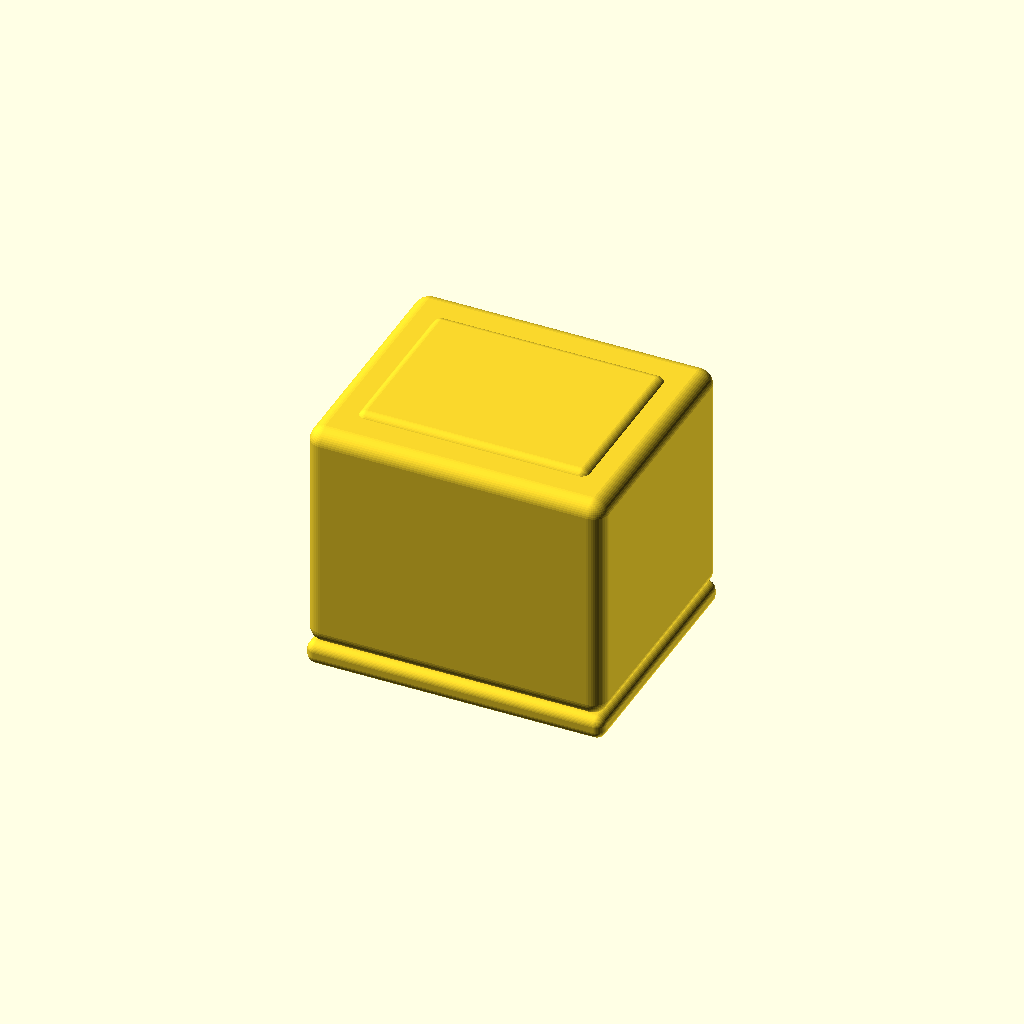
Cell 1 — every parameter at its default value.
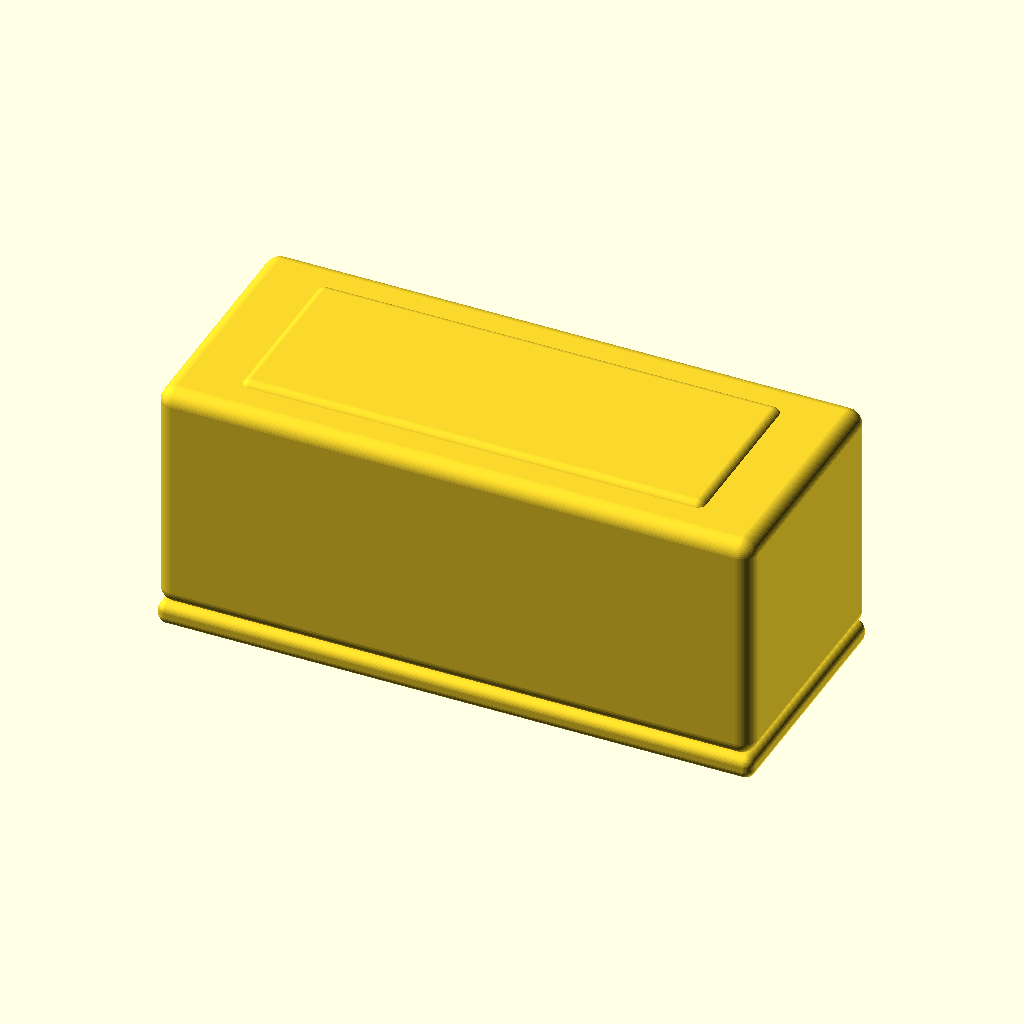
Cell 2 — W set to 76, the other parameters unchanged.
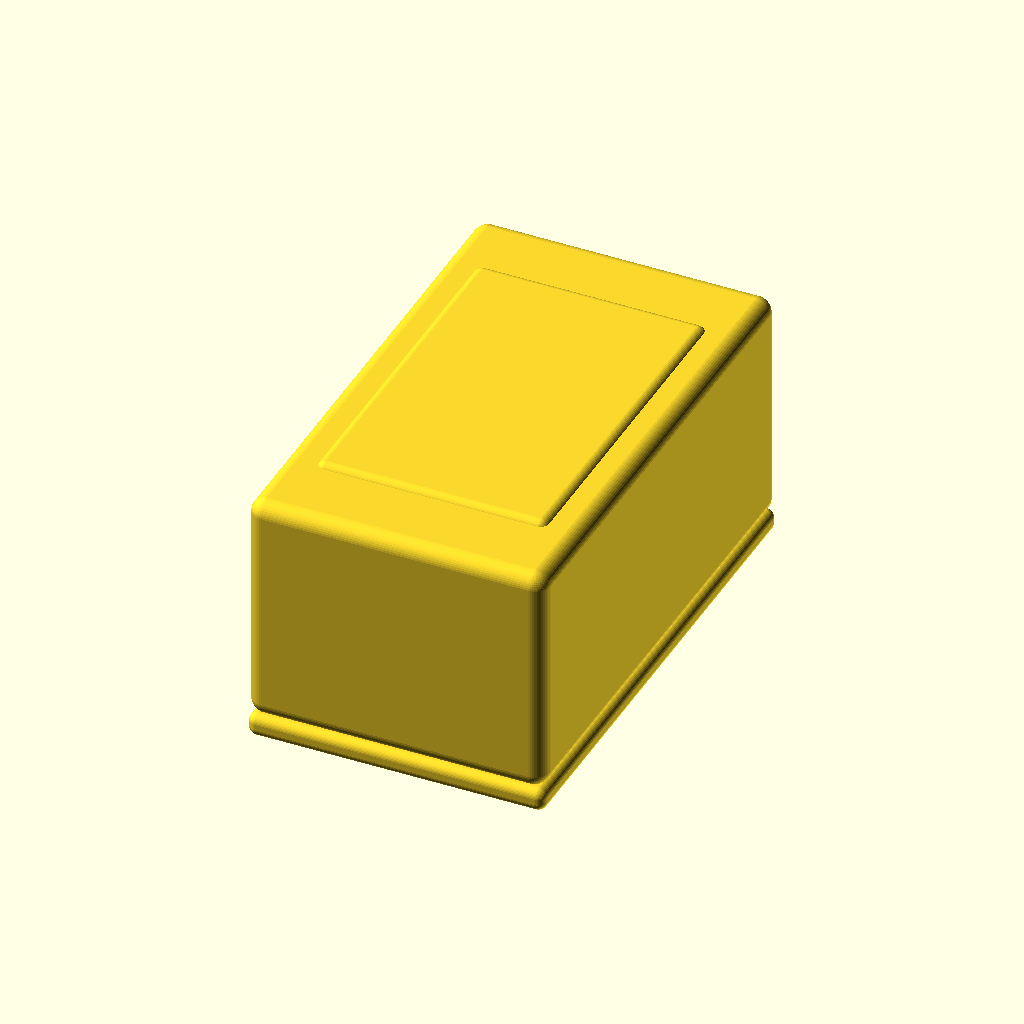
Cell 3: D = 64 (everything else at default).
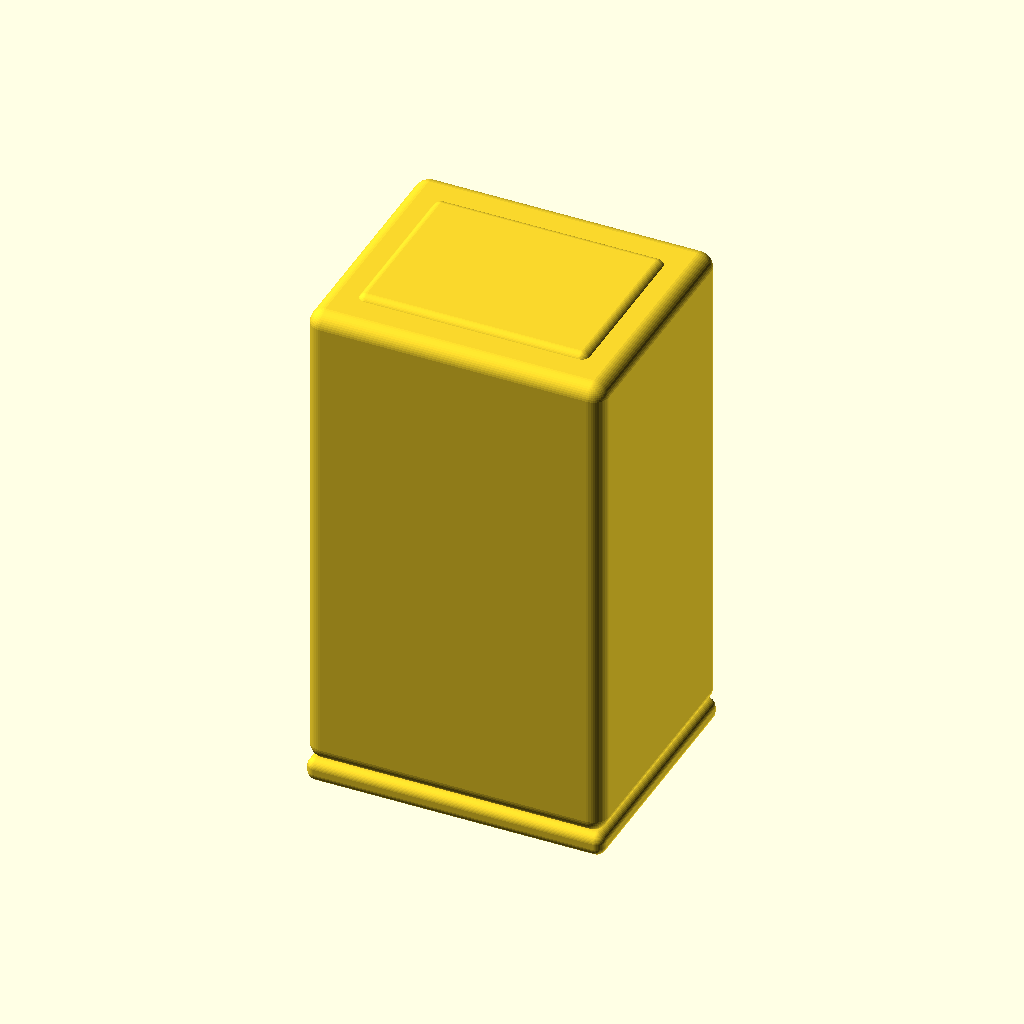
Cell 4: the same model with H = 66.
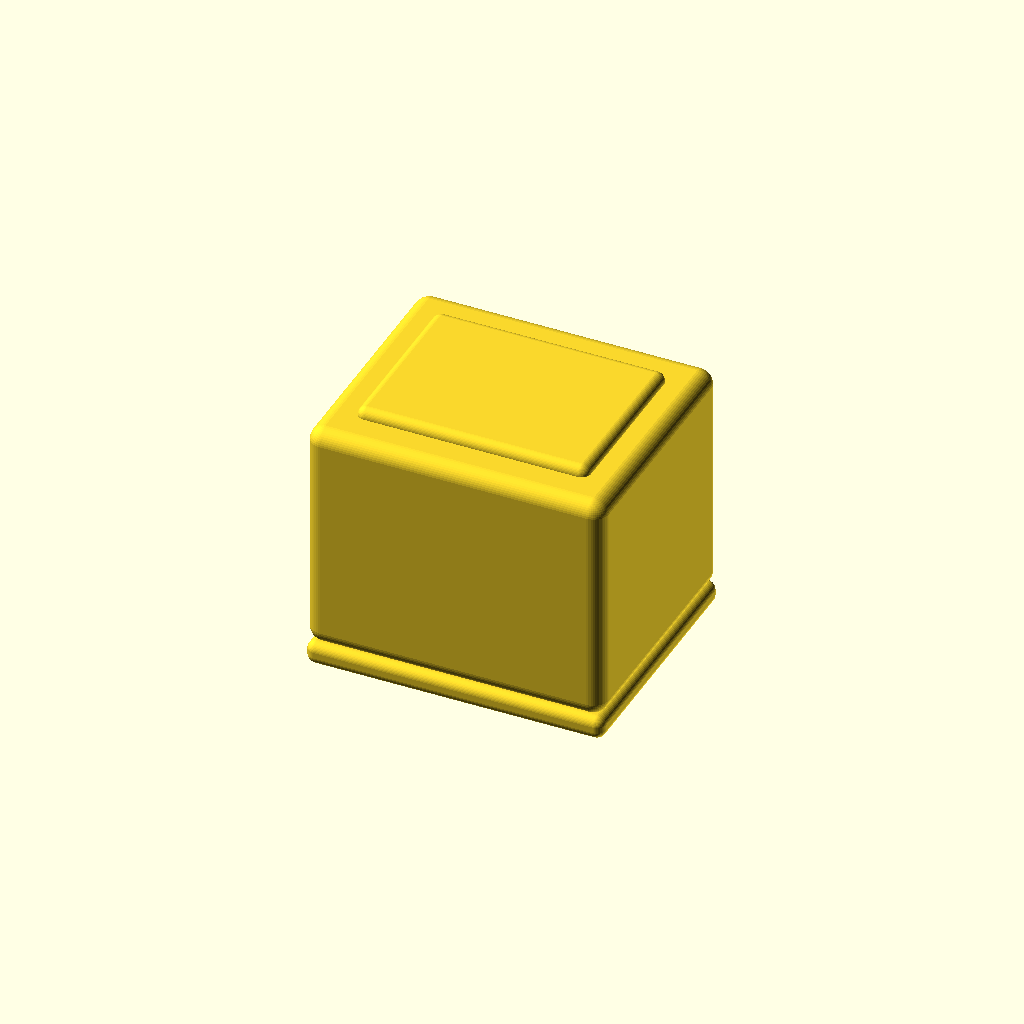
Cell 5 — ov set to 1.2, the other parameters unchanged.
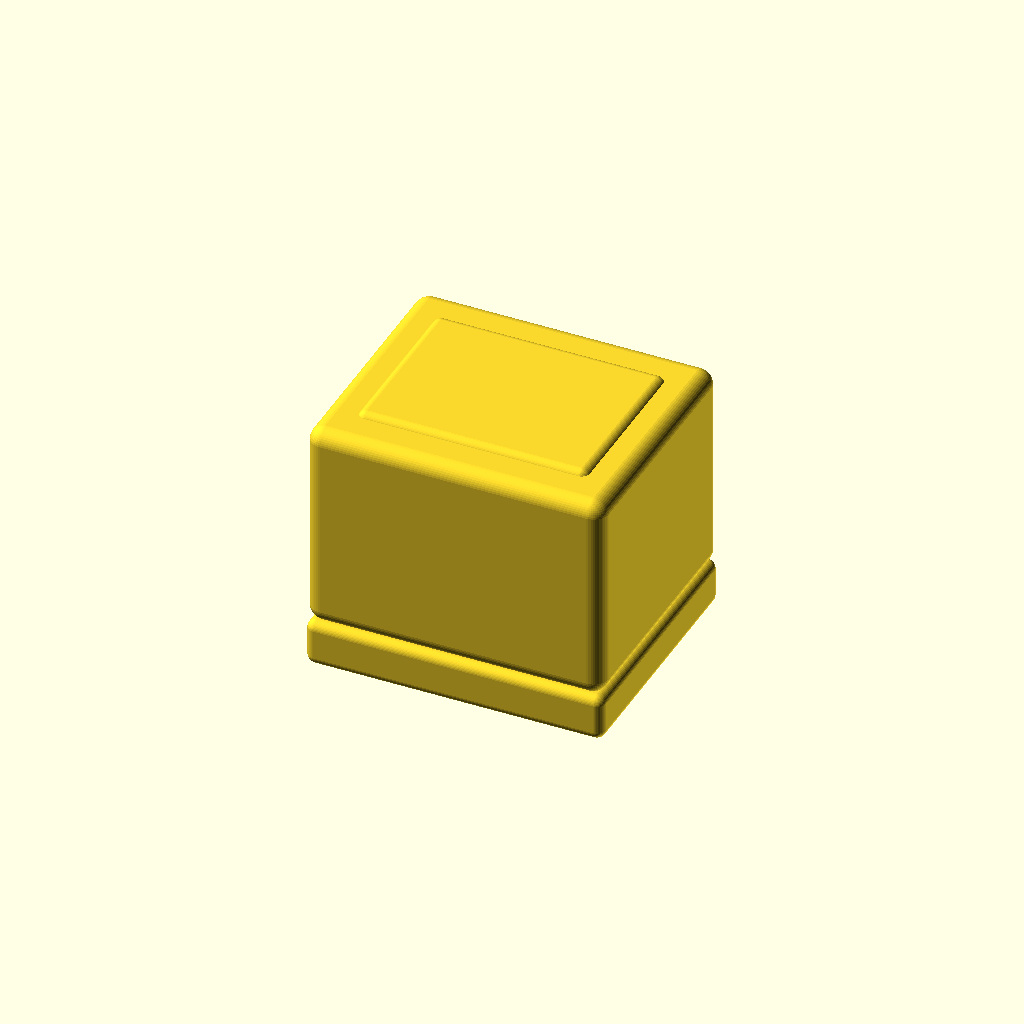
Cell 6 — tab_h set to 6, the other parameters unchanged.
One fixed orthographic camera (rotation 55°, 0°, 25°; colour scheme Cornfield) for every cell.
OpenSCAD source file results/nopscadlib/ablations/no_json_ir/scad/transformer__SMALLTX.scad:
$fn = 48;

// Overall target envelope (must match)
W = 38.0;   // X
D = 32.0;   // Y
H = 33.0;   // Z

// Small overlap to guarantee watertight unions
ov = 0.6;

// Feature sizing (kept within envelope)
tab_h = 3.0;                 // mounting base thickness
body_h = H - tab_h;          // remaining height for transformer body

tab_w = W;                   // tabs span full width
tab_d = D;                   // base spans full depth

// Core/window (visual feature) carved into body
wall = 3.0;                  // outer wall thickness around window
window_w = W - 2*wall;       // X size of window
window_d = D - 2*wall;       // Y size of window
window_h = body_h * 0.55;    // Z size of window

// Bobbin/coil bulge (visual feature) on top
coil_w = W * 0.78;
coil_d = D * 0.70;
coil_h = body_h * 0.22;

// Leads (kept inside envelope; protrude slightly from body but not beyond overall W/D)
lead_r = 0.7;
lead_len = 4.0;
lead_pitch = 3.0;
lead_count = 4;

// Helper: rounded box
module rbox(size=[10,10,10], r=1.5, center=true){
    r2 = min(r, min(size[0], min(size[1], size[2]))/2 - 0.01);
    minkowski(){
        cube([size[0]-2*r2, size[1]-2*r2, size[2]-2*r2], center=center);
        sphere(r=r2);
    }
}

module transformer(){
    union(){
        // Mounting base (tabs)
        translate([0, 0, -H/2 + tab_h/2])
            rbox([tab_w, tab_d, tab_h], r=1.2, center=true);

        // Main body with window cutout
        translate([0, 0, -H/2 + tab_h + body_h/2])
        difference(){
            rbox([W, D, body_h], r=2.0, center=true);

            // Window cutout (centered, does not break outer shell completely)
            translate([0, 0, 0])
                cube([window_w, window_d, window_h], center=true);

            // Slight top recess to suggest laminations/bobbin seat
            translate([0, 0, body_h/2 - coil_h/2])
                cube([coil_w*0.92, coil_d*0.92, coil_h*0.55], center=true);
        }

        // Bobbin/coil bulge on top (connected)
        translate([0, 0, -H/2 + tab_h + body_h - coil_h/2 + ov/2])
            rbox([coil_w, coil_d, coil_h + ov], r=1.2, center=true);

        // Leads/terminals on one side (kept within overall depth)
        // Place them on +Y face of the main body, but not exceeding D/2.
        lead_y_center = (D/2 - lead_len/2); // stays within envelope
        lead_z_base = -H/2 + tab_h + body_h*0.25;

        for (i = [0:lead_count-1]){
            x = (-(lead_count-1)/2 + i) * lead_pitch;
            translate([x, lead_y_center, lead_z_base])
                rotate([90,0,0])
                    cylinder(h=lead_len + ov, r=lead_r, center=true);
        }
    }
}

transformer();
Parameter table extracted from the source (name, type, default, range or options):
W: number, default 38
D: number, default 32
H: number, default 33
ov: number, default 0.6
tab_h: number, default 3
wall: number, default 3
lead_r: number, default 0.7
lead_len: number, default 4
lead_pitch: number, default 3
lead_count: number, default 4
